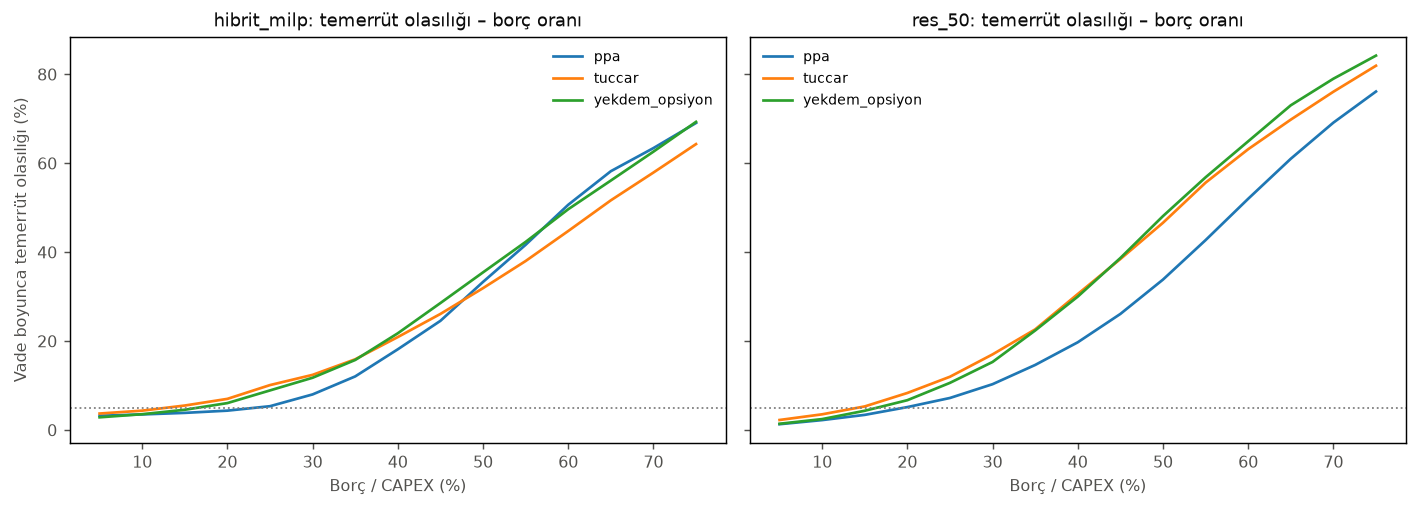

Data behind this chart, as committed beside it:
tasarim, yapi, borc_orani, p_temerrut, nokta
hibrit_milp, tuccar, 0.5884, 0.4315, kural
hibrit_milp, tuccar, 0.1339, 0.05, pd_hedef
hibrit_milp, tuccar, 0.05, 0.037, egri
hibrit_milp, tuccar, 0.1, 0.0435, egri
hibrit_milp, tuccar, 0.15, 0.055, egri
hibrit_milp, tuccar, 0.2, 0.07, egri
hibrit_milp, tuccar, 0.25, 0.101, egri
hibrit_milp, tuccar, 0.3, 0.124, egri
hibrit_milp, tuccar, 0.35, 0.159, egri
hibrit_milp, tuccar, 0.4, 0.209, egri
hibrit_milp, tuccar, 0.45, 0.261, egri
hibrit_milp, tuccar, 0.5, 0.319, egri
hibrit_milp, tuccar, 0.55, 0.38, egri
hibrit_milp, tuccar, 0.6, 0.4475, egri
hibrit_milp, tuccar, 0.65, 0.5165, egri
hibrit_milp, tuccar, 0.7, 0.579, egri
hibrit_milp, tuccar, 0.75, 0.643, egri
hibrit_milp, yekdem_opsiyon, 0.5271, 0.39, kural
hibrit_milp, yekdem_opsiyon, 0.1665, 0.05, pd_hedef
hibrit_milp, yekdem_opsiyon, 0.05, 0.0285, egri
hibrit_milp, yekdem_opsiyon, 0.1, 0.0355, egri
hibrit_milp, yekdem_opsiyon, 0.15, 0.0455, egri
hibrit_milp, yekdem_opsiyon, 0.2, 0.0605, egri
hibrit_milp, yekdem_opsiyon, 0.25, 0.089, egri
hibrit_milp, yekdem_opsiyon, 0.3, 0.1175, egri
hibrit_milp, yekdem_opsiyon, 0.35, 0.1575, egri
hibrit_milp, yekdem_opsiyon, 0.4, 0.2175, egri
hibrit_milp, yekdem_opsiyon, 0.45, 0.2855, egri
hibrit_milp, yekdem_opsiyon, 0.5, 0.3545, egri
hibrit_milp, yekdem_opsiyon, 0.55, 0.423, egri
hibrit_milp, yekdem_opsiyon, 0.6, 0.4965, egri
hibrit_milp, yekdem_opsiyon, 0.65, 0.561, egri
hibrit_milp, yekdem_opsiyon, 0.7, 0.626, egri
hibrit_milp, yekdem_opsiyon, 0.75, 0.693, egri
hibrit_milp, ppa, 0.5388, 0.3975, kural
hibrit_milp, ppa, 0.2296, 0.05, pd_hedef
hibrit_milp, ppa, 0.05, 0.032, egri
hibrit_milp, ppa, 0.1, 0.035, egri
hibrit_milp, ppa, 0.15, 0.0385, egri
hibrit_milp, ppa, 0.2, 0.0435, egri
hibrit_milp, ppa, 0.25, 0.0535, egri
hibrit_milp, ppa, 0.3, 0.08, egri
hibrit_milp, ppa, 0.35, 0.1205, egri
hibrit_milp, ppa, 0.4, 0.1815, egri
hibrit_milp, ppa, 0.45, 0.2455, egri
hibrit_milp, ppa, 0.5, 0.333, egri
hibrit_milp, ppa, 0.55, 0.4165, egri
hibrit_milp, ppa, 0.6, 0.5065, egri
hibrit_milp, ppa, 0.65, 0.582, egri
hibrit_milp, ppa, 0.7, 0.634, egri
hibrit_milp, ppa, 0.75, 0.6905, egri
res_50, tuccar, 0.3478, 0.2245, kural
res_50, tuccar, 0.1435, 0.05, pd_hedef
res_50, tuccar, 0.05, 0.0225, egri
res_50, tuccar, 0.1, 0.03525, egri
res_50, tuccar, 0.15, 0.053, egri
res_50, tuccar, 0.2, 0.08325, egri
res_50, tuccar, 0.25, 0.1197, egri
res_50, tuccar, 0.3, 0.17, egri
res_50, tuccar, 0.35, 0.2263, egri
... 42 more rows
